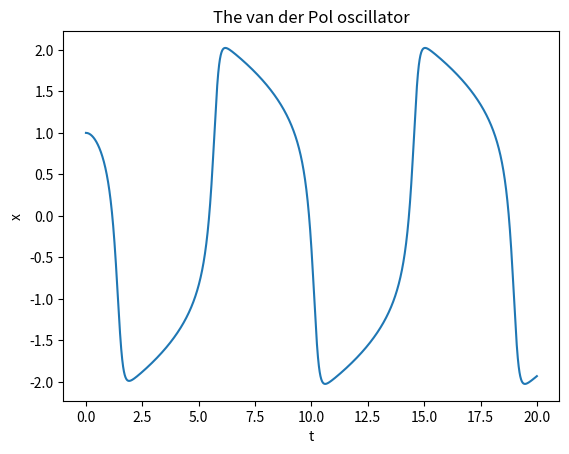
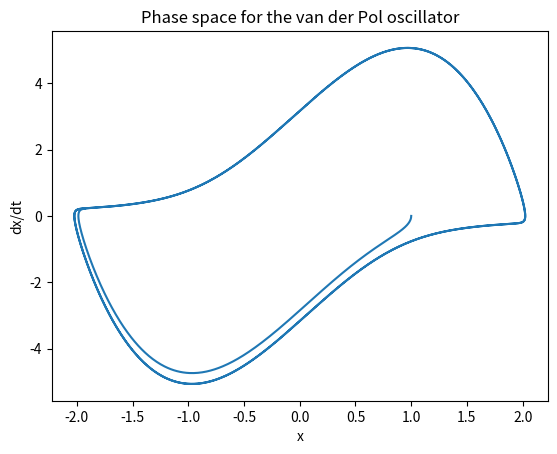

The script that saved these images, in order:
import matplotlib.pyplot as plt
import numpy as np
import sys


def runge_kutta4(func, r, t, h):
    k1 = h*func(r, t)
    k2 = h*func(r+0.5*k1, t+0.5*h)
    k3 = h*func(r+0.5*k2, t+0.5*h)
    k4 = h*func(r+k3, t+h)
    return (k1 + 2*k2 + 2*k3 + k4)/6
   



def vanderPolFunction(r, t):
    mu,omega = 3.0,1.0
    x = r[0]
    v = r[1]
    fx = v
    fv = -omega**2 * x  +  mu*(1 - x**2)*v
    return np.array([fx,fv], float)




# initialiton
nSteps = 10000
nArgs = len(sys.argv)
if 1 < nArgs < 3 :
    # get nSteps from command line
    nSteps = int(sys.argv[1])
elif nArgs > 1:
    print("\nBad command line input\n")
    sys.exit("Usage: "+sys.argv[0]+" <nSteps>"+"\n")


tMin,tMax = 0.0,20.0
tStep = (tMax-tMin)/nSteps

tPoints = np.arange(tMin, tMax, tStep)
xPoints,vPoints = [],[]

# set initial conditions on the state variables
x0,v0 = 1.0,0.0
r = np.array([x0,v0], float)

# solve for the time evolution
for t in tPoints:
    xPoints += [r[0]]
    vPoints += [r[1]]
    r += runge_kutta4(vanderPolFunction, r, t, tStep)

# plot displacement vs time    
fig1 = plt.figure(1)
plt.plot(tPoints, xPoints)
plt.xlabel("t")
plt.ylabel("x")
plt.title("The van der Pol oscillator")

# plot the phase space
fig2 = plt.figure(2)
plt.plot(xPoints, vPoints)
plt.xlabel("x")
plt.ylabel("dx/dt")
plt.title("Phase space for the van der Pol oscillator")


fig1.show()
fig2.show()
input("Enter [return] to exit")
